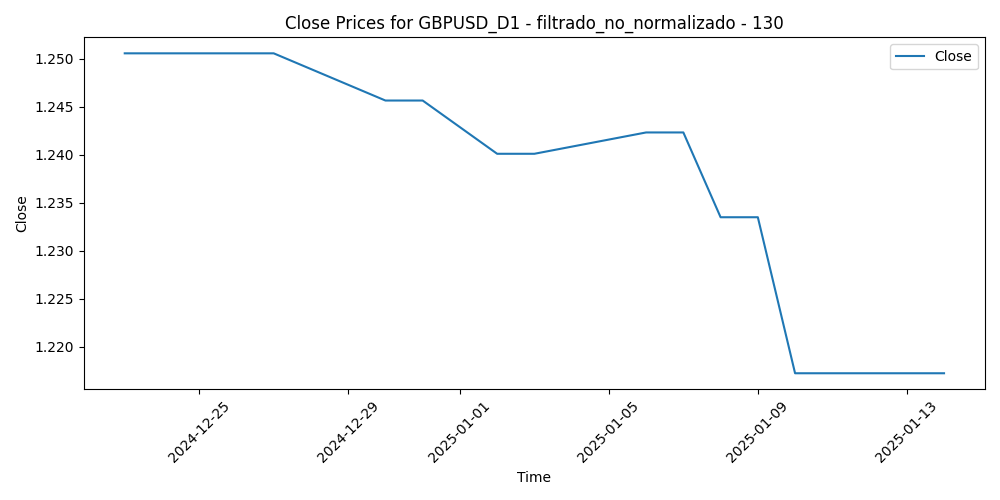

The data file committed next to this chart (first rows):
Time, Close, Volume, diferencia_media_130
2024-12-23, 1.251, 78037, 0.03814
2024-12-24, 1.251, 57095, 0.03769
2024-12-26, 1.251, 57297, 0.03885
2024-12-27, 1.251, 77463, 0.03425
2024-12-30, 1.246, 78136, 0.03624
2024-12-31, 1.246, 82056, 0.0401
2025-01-02, 1.24, 101223, 0.053
2025-01-03, 1.24, 76773, 0.04862
2025-01-06, 1.242, 114356, 0.03863
2025-01-07, 1.242, 101458, 0.04266
2025-01-08, 1.234, 111533, 0.05371
2025-01-09, 1.234, 95788, 0.05894
2025-01-10, 1.217, 123916, 0.06852
2025-01-13, 1.217, 120319, 0.06831
2025-01-14, 1.217, 123933, 0.06647
